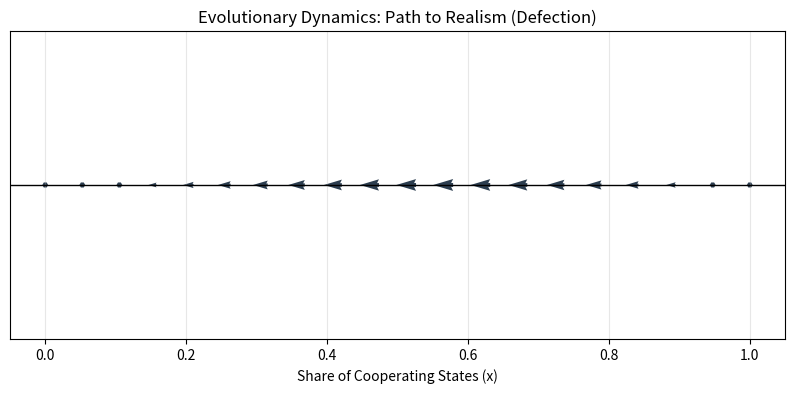

This chart was generated by the following Python code:
import numpy as np
import matplotlib.pyplot as plt
from scipy.integrate import odeint

# Переключаемся в headless режим для стабильности в PyCharm
import matplotlib

matplotlib.use('Agg')


def replicator_dynamics(y, t, payoff_matrix):
    """
    Репликаторное уравнение: dx/dt = x * (f_x - average_fitness)
    y: доля стратегии 'Сотрудничество' (x)
    """
    x = y[0]
    # Доля второй стратегии (Агрессия)
    1 - x

    # Матрица выигрышей (Payoff Matrix)
    #            Cooperate | Defect
    # Cooperate [   3,        0   ]
    # Defect    [   5,        1   ]

    # Фитнес (выгода) каждой стратегии
    f_coop = payoff_matrix[0, 0] * x + payoff_matrix[0, 1] * (1 - x)
    f_defect = payoff_matrix[1, 0] * x + payoff_matrix[1, 1] * (1 - x)

    # Средний фитнес популяции
    avg_fitness = x * f_coop + (1 - x) * f_defect

    # Изменение доли сотрудничающих
    dxdt = x * (f_coop - avg_fitness)
    return [dxdt]


# 1. Настройка матрицы выигрышей (Типичная Дилемма Заключенного)
# Параметры: T (Temptation), R (Reward), P (Punishment), S (Sucker's payoff)
payoff = np.array([
    [3, 0],  # Награда за взаимное сотрудничество / Проигрыш обманутого
    [5, 1]  # Выигрыш обманщика / Наказание за взаимную агрессию
])

# 2. Построение фазового портрета
x_values = np.linspace(0, 1, 20)
y_values = np.zeros_like(x_values)  # В 1D системе y всегда 0 для визуализации вектора

# Вычисляем векторы скорости изменения
dx = [replicator_dynamics([xi], 0, payoff)[0] for xi in x_values]

plt.figure(figsize=(10, 4))
plt.quiver(x_values, y_values, dx, np.zeros_like(dx), color='#2c3e50', scale=15)
plt.axhline(0, color='black', lw=1)
plt.title("Evolutionary Dynamics: Path to Realism (Defection)")
plt.xlabel("Share of Cooperating States (x)")
plt.yticks([])  # Убираем ось Y для 1D графика
plt.grid(alpha=0.3)

# 3. Сохранение результата
plt.savefig("replicator_dynamics.png", dpi=300)
print("Phase portrait saved as replicator_dynamics.png")
